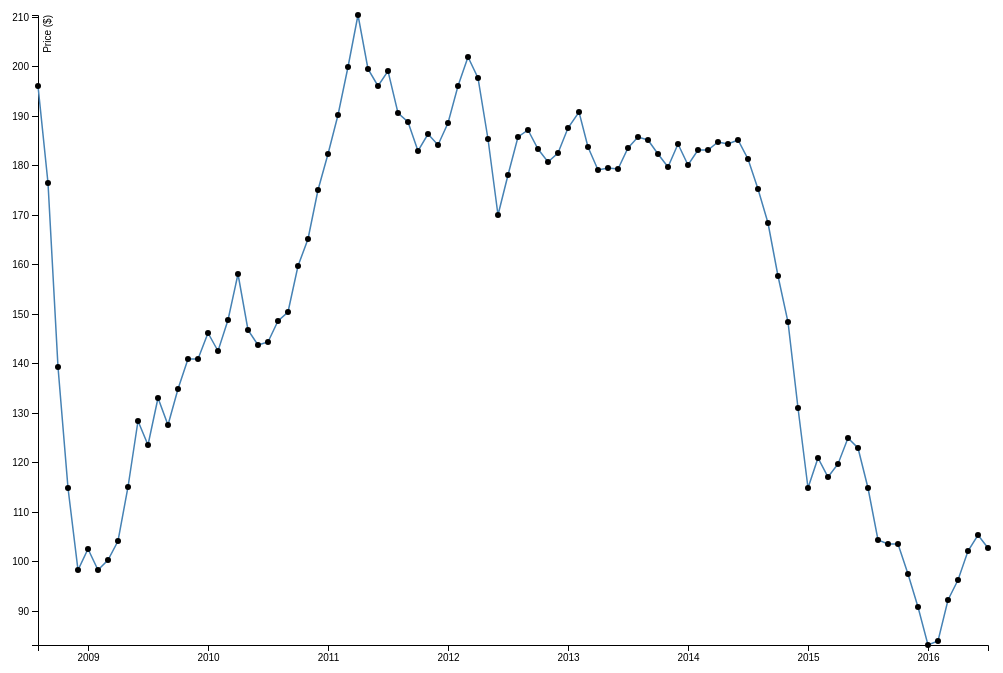
D3 v4 page, settled after 480 driven frames (8 s of simulated time); the page loaded 1 data file(s).


  (function(i,s,o,g,r,a,m){i['GoogleAnalyticsObject']=r;i[r]=i[r]||function(){
  (i[r].q=i[r].q||[]).push(arguments)},i[r].l=1*new Date();a=s.createElement(o),
  m=s.getElementsByTagName(o)[0];a.async=1;a.src=g;m.parentNode.insertBefore(a,m)
  })(window,document,'script','https://www.google-analytics.com/analytics.js','ga');

  ga('create', 'UA-90662312-1', 'auto');
  ga('send', 'pageview');




	var margin = {top:20, right: 20, bottom: 30, left: 50},
		width = 1020 - margin.left - margin.right,
		height=680 - margin.top - margin.bottom;
	
	
	var parseTime = d3.timeParse("%Y-%m");
	var x = d3.scaleTime()
		.rangeRound([0, width]);
	var y = d3.scaleLinear()
		.rangeRound([height, 0]);

	var div = d3.select("span").append("div")
    	.attr("class", "tooltip")
    	.style("opacity", 0);

	var line = d3.line()
		.x(function(d) {return x(d.Date); })
		.y(function(d) {return y(d.Price); })

	var svg = d3.select("svg")
    	.attr("width", width + margin.left + margin.right)
    	.attr("height", height + margin.top + margin.bottom)
  	    
    g = svg.append("g").attr("transform", "translate(" + margin.left + "," + margin.top + ")");
	d3.csv("visualisation_data.csv", function(d) {
		d.Date = parseTime(d.Date);
		d.Price = +d.Price;
		return d;
	}, function(error, data) {
		if (error) throw error;

		x.domain(d3.extent(data, function(d) {return d.Date; }));
		y.domain(d3.extent(data, function(d) {return d.Price }));
		g.append("g")
			.attr("class", "axis axis--y")
			.attr("transform", "translate(0," + height + ")")
			.call(d3.axisBottom(x));
			g.append("g")
				.attr("class", "axis axis--y")
				.call(d3.axisLeft(y))
			  .append("text")
			  .attr("fill", "#000")
		      .attr("transform", "rotate(-90)")
		      .attr("y", 6)
		      .attr("dy", "0.71em")
		      .style("text-anchor", "end")
		      .text("Price ($)");

		    g.append("path")
		      .datum(data)
		      .attr("class", "line")
		      .attr("d", line);		

		svg.selectAll("dot")
		     .data(data)
		   .enter().append("circle")
		     .attr("r", 3)
		     .attr("cx", function(d) { return x(d.Date); })
		     .attr("cy", function(d) { return y(d.Price); })
		     .attr("transform", "translate(" + margin.left + "," + margin.top + ")")
		     .on("mouseover", function(d) {
		       d3.select(this).transition()
		        .duration(200)
		        .style("fill", "orange");
		       div.transition()
		         .duration(200)
		         .style("opacity", .9);
		       div.html("<b>Date:</b><br>" + formatDate(d.Date) + "<br/><b>Keywords:</b><br>" + d.Keywords)
		         .style("left", function(d) { if (d3.event.pageX < 700) {
									         	displacement = (d3.event.pageX - 100) + "px"
									        } else {
									        	displacement = (d3.event.pageX - 600) + "px"
									        }
									        return displacement

		         })
		         .style("top", (d3.event.pageY - 28) + "px");
		       })
		     .on("mouseout", function(d) {
		       d3.select(this).transition()
		        .duration(500)
		        .style("fill", "black");
		       div.transition()
		         .duration(500)
		         .style("opacity", 0);
		       });
			})
		var formatDate = d3.timeFormat("%B-%Y")


### data: visualisation_data.csv
Date, Price, Status, Keywords
2008-08, 196, 1, russia,georgia,us,war,russian,south,osse…
2008-09, 176.4, 0, us,pakistan,russia,kill,venezuela,russia…
2008-10, 139.2, 0, us,world,uk,year,new,govern,bank,crisi,c…
2008-11, 114.9, 0, israel,us,year,attack,pirat,kill,war,mum…
2008-12, 98.24, 0, israel,attack,pakistan,year,gaza,mumbai,…
2009-01, 102.5, 1, gaza,israel,isra,kill,palestinian,un,war…
2009-02, 98.16, 0, israel,us,gaza,isra,war,afghanistan,stat…
2009-03, 100.1, 1, israel,isra,gaza,us,war,new,china,year,b…
2009-04, 104.2, 1, polic,israel,pirat,year,isra,protest,pal…
2009-05, 114.9, 1, world,israel,isra,us,year,kill,war,peopl…
2009-06, 128.3, 1, iran,iranian,protest,elect,isra,us,world…
2009-07, 123.5, 0, israel,iran,isra,year,us,polic,govern,ki…
2009-08, 132.9, 1, year,us,isra,govern,uk,israel,polic,stat…
2009-09, 127.6, 0, new,year,war,israel,us,isra,one,peopl,po…
2009-10, 134.8, 1, year,kill,war,israel,countri,nuclear,wor…
2009-11, 140.9, 1, new,year,israel,peopl,war,kill,world,us,…
2009-12, 140.8, 0, kill,year,israel,world,polic,attack,us,p…
2010-01, 146.1, 1, haiti,china,year,israel,war,us,govern,po…
2010-02, 142.4, 0, israel,iran,govern,year,isra,war,us,kill…
2010-03, 148.8, 1, israel,isra,year,us,kill,world,china,one…
2010-04, 157.9, 1, us,palestinian,kill,video,israel,isra,wi…
2010-05, 146.7, 0, israel,year,war,oil,korea,world,attack,o…
2010-06, 143.7, 0, israel,gaza,isra,us,kill,world,year,flot…
2010-07, 144.2, 1, israel,us,war,kill,isra,year,one,world,m…
2010-08, 148.6, 1, israel,isra,year,iran,war,us,china,kill,…
2010-09, 150.4, 1, kill,israel,war,us,isra,year,state,china…
2010-10, 159.6, 1, us,israel,year,isra,world,protest,war,ki…
2010-11, 165, 1, year,govern,south,korea,china,wikileak,u…
2010-12, 175, 1, wikileak,assang,us,govern,cabl,julian,po…
2011-01, 182.4, 1, protest,egypt,us,wikileak,govern,palesti…
2011-02, 190.2, 1, protest,egypt,mubarak,egyptian,libya,gov…
2011-03, 199.9, 1, japan,libya,protest,nuclear,gaddafi,forc…
2011-04, 210.4, 1, protest,kill,fukushima,japan,polic,gover…
2011-05, 199.5, 0, kill,laden,bin,protest,osama,nuclear,gov…
2011-06, 196.1, 0, govern,china,protest,year,polic,new,nucl…
2011-07, 199.1, 1, news,murdoch,hack,world,polic,phone,prot…
2011-08, 190.7, 0, kill,protest,riot,china,rebel,year,gover…
2011-09, 188.8, 0, china,israel,year,world,bank,state,gover…
2011-10, 182.9, 0, protest,new,kill,year,polic,china,govern…
2011-11, 186.4, 1, year,china,iran,protest,new,kill,news,co…
2011-12, 184.1, 0, protest,china,new,kill,govern,russia,oil…
2012-01, 188.5, 1, iran,kill,amp,govern,year,china,oil,new,…
2012-02, 196, 1, iran,kill,syria,presid,year,china,nuclea…
2012-03, 201.8, 1, year,china,iran,govern,polic,world,right…
2012-04, 197.5, 0, north,korea,china,new,world,peopl,call,u…
2012-05, 185.2, 0, year,kill,new,countri,polic,protest,chin…
2012-06, 170, 0, year,china,new,amp,govern,syria,protest,…
2012-07, 178.1, 1, year,syria,olymp,drug,new,bank,govern,is…
2012-08, 185.7, 1, kill,us,attack,assang,year,new,polic,amp…
2012-09, 187.1, 1, us,china,protest,iran,year,attack,japan,…
2012-10, 183.3, 0, year,kill,polic,world,new,girl,china,rig…
2012-11, 180.7, 0, amp,kill,countri,new,year,govern,death,c…
2012-12, 182.6, 1, year,china,us,amp,new,kill,syria,world,s…
2013-01, 187.6, 1, kill,amp,china,year,new,rape,women,pakis…
2013-02, 190.7, 1, year,kill,china,new,north,korea,rape,pol…
2013-03, 183.7, 0, korea,north,year,us,world,new,south,chin…
2013-04, 179, 0, north,korea,year,korean,us,kill,missil,c…
2013-05, 179.5, 1, year,polic,world,us,new,use,attack,kill,…
2013-06, 179.2, 0, protest,snowden,turkish,us,nsa,polic,gov…
2013-07, 183.5, 1, snowden,us,govern,polic,year,peopl,russi…
... 36 more rows